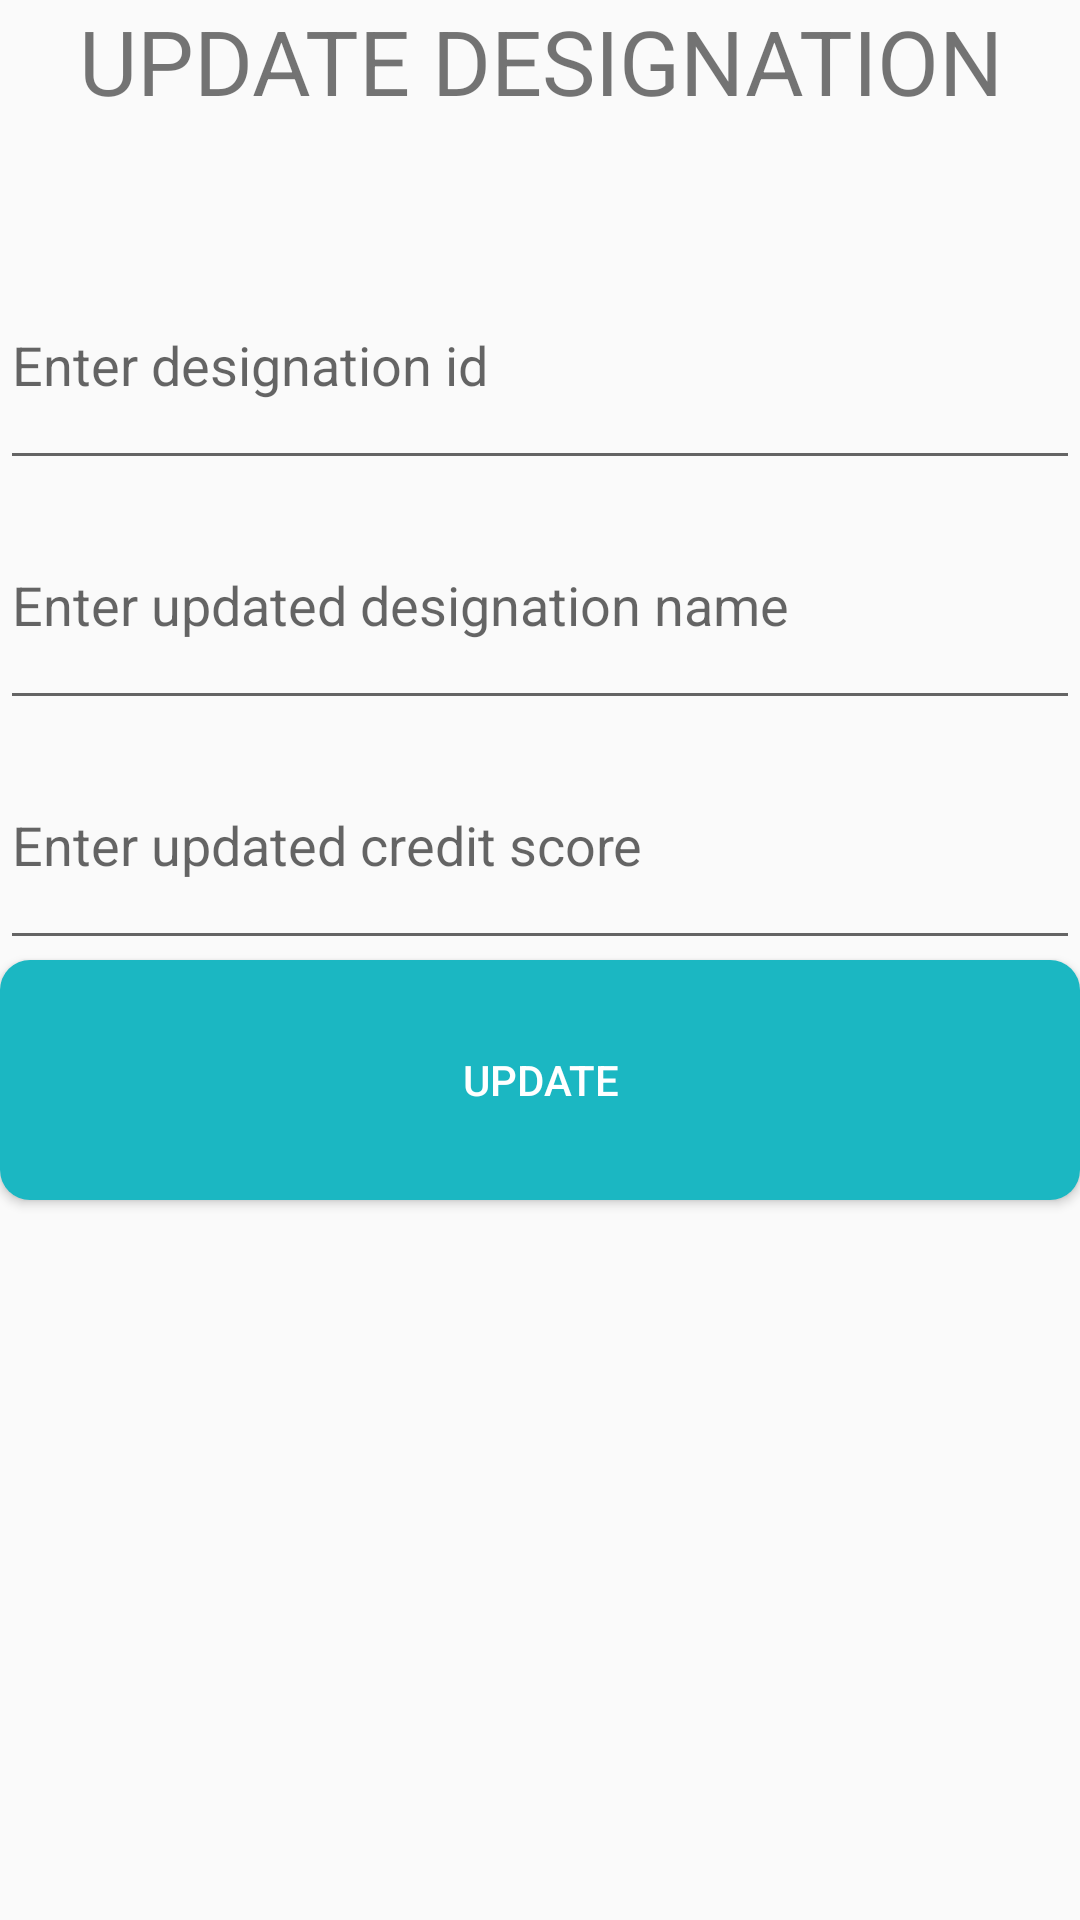

Layout XML and referenced resources for this Android screen:
<!-- AndroidManifest.xml: application theme AppTheme -->
<!-- res/layout/activity_update_designation.xml -->
<?xml version="1.0" encoding="utf-8"?>
<RelativeLayout xmlns:android="http://schemas.android.com/apk/res/android"
    xmlns:app="http://schemas.android.com/apk/res-auto"
    xmlns:tools="http://schemas.android.com/tools"
    android:layout_width="match_parent"
    android:layout_height="match_parent"
    tools:context=".UpdateDesignation">

    <LinearLayout
        android:layout_width="match_parent"
        android:layout_height="match_parent"
        android:orientation="vertical">
        <TextView
            android:layout_width="match_parent"
            android:layout_height="0dp"
            android:layout_weight="1"
            android:text="UPDATE DESIGNATION"
            android:textSize="30sp"
            android:textAlignment="center"/>

        <EditText
            android:id="@+id/designation_id"
            android:layout_width="match_parent"
            android:layout_height="0dp"
            android:layout_weight="1"
            android:hint="Enter designation id"/>

        <EditText
            android:id="@+id/update_designation_name"
            android:layout_width="match_parent"
            android:layout_height="0dp"
            android:layout_weight="1"
            android:hint="Enter updated designation name "/>
        <EditText
            android:id="@+id/updated_credit_score"
            android:layout_width="match_parent"
            android:layout_height="0dp"
            android:layout_weight="1"
            android:hint="Enter updated credit score"/>
        <Button
            android:theme="@style/AppTheme.Button"
            android:background="@drawable/button_background"
            android:id="@+id/update_button"
            android:layout_width="match_parent"
            android:layout_height="0dp"
            android:layout_weight="1"
            android:onClick="updateDesignation"
            android:text="Update"/>
        <TextView
            android:layout_width="match_parent"
            android:layout_height="0dp"
            android:layout_weight="1"/>
        <TextView
            android:layout_width="match_parent"
            android:layout_height="0dp"
            android:layout_weight="1"/>
        <TextView
            android:layout_width="match_parent"
            android:layout_height="0dp"
            android:layout_weight="1"/>
    </LinearLayout>

</RelativeLayout>
<!-- resources referenced by this layout -->
<resources>
  <!-- drawable button_background (drawable) -->
  <?xml version="1.0" encoding="utf-8"?>
  <shape xmlns:android="http://schemas.android.com/apk/res/android"
  
      android:shape="rectangle" android:padding="25dp">
  
      
  
      <solid android:color="#1bb7c2"/>
  
      <corners
  
          android:bottomRightRadius="10dp"
  
          android:bottomLeftRadius="10dp"
  
          android:topLeftRadius="10dp"
  
          android:topRightRadius="10dp"/>
  </shape>
  <style name="AppTheme.Button" parent="Widget.AppCompat.Button.Colored">
          <item name="colorButtonNormal">@color/colorPrimary</item>
          <item name="android:textColor">@color/White</item>
      </style>
  <style name="AppTheme" parent="Theme.AppCompat.Light.DarkActionBar">
          
          <item name="colorPrimary">@color/colorPrimary</item>
          <item name="colorPrimaryDark">@color/colorPrimaryDark</item>
          <item name="colorAccent">@color/colorAccent</item>
          <item name="windowActionBar">false</item>
          <item name="windowNoTitle">true</item>
      </style>
  <color name="colorPrimary">#1bb7c2</color>
  <color name="White">#FFFF</color>
  <color name="colorPrimaryDark">#1c8284</color>
  <color name="colorAccent">#FF4081</color>
</resources>
